pico-8 play session: mixed d-pad (fixed 12-tick cycle)

[t = 6 s] mixed d-pad (1.2s cycle ×~5): → ← ↑ ↓ + 🅾/❎ taps, ~6s
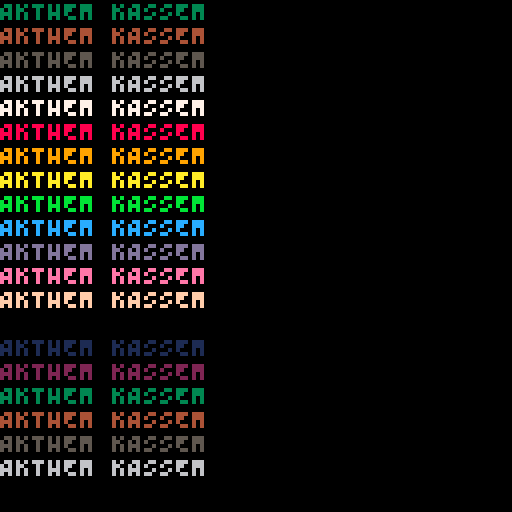
[t = 8 s] mixed d-pad (1.2s cycle ×~6): → ← ↑ ↓ + 🅾/❎ taps, ~8s
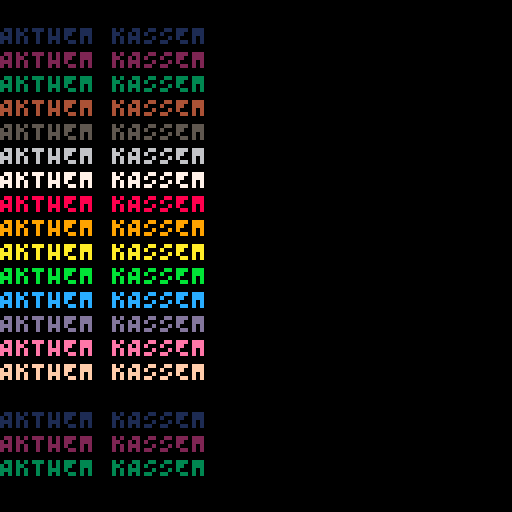

pico-8 cartridge
version 29
__lua__

black = 0
dark_blue = 1
blue = 1
purple = 2
dark_green = 3
green = 3
brown = 4
dark_gray = 5
light_gray = 6
white = 7
red = 8
orange = 9
yellow = 10
light_green = 11
light_blue = 12
lavender = 13
pink = 14
tan = 15

c = 0

function _init()
	--set up game here (initalize global data)
	cls()
end

function _update()
	--per frame code
end

function _draw()
	color(c)
	c+=1
	print("AKTHEM KASSEM")
end
__gfx__
00000000000000000000000000000000000000000000000000000000000000000000000000000000000000000000000000000000000000000000000000000000
00000000000000000000000000000000000000000000000000000000000000000000000000000000000000000000000000000000000000000000000000000000
00700700000000000000000000000000000000000000000000000000000000000000000000000000000000000000000000000000000000000000000000000000
00077000000000000000000000000000000000000000000000000000000000000000000000000000000000000000000000000000000000000000000000000000
00077000000000000000000000000000000000000000000000000000000000000000000000000000000000000000000000000000000000000000000000000000
00700700000000000000000000000000000000000000000000000000000000000000000000000000000000000000000000000000000000000000000000000000
